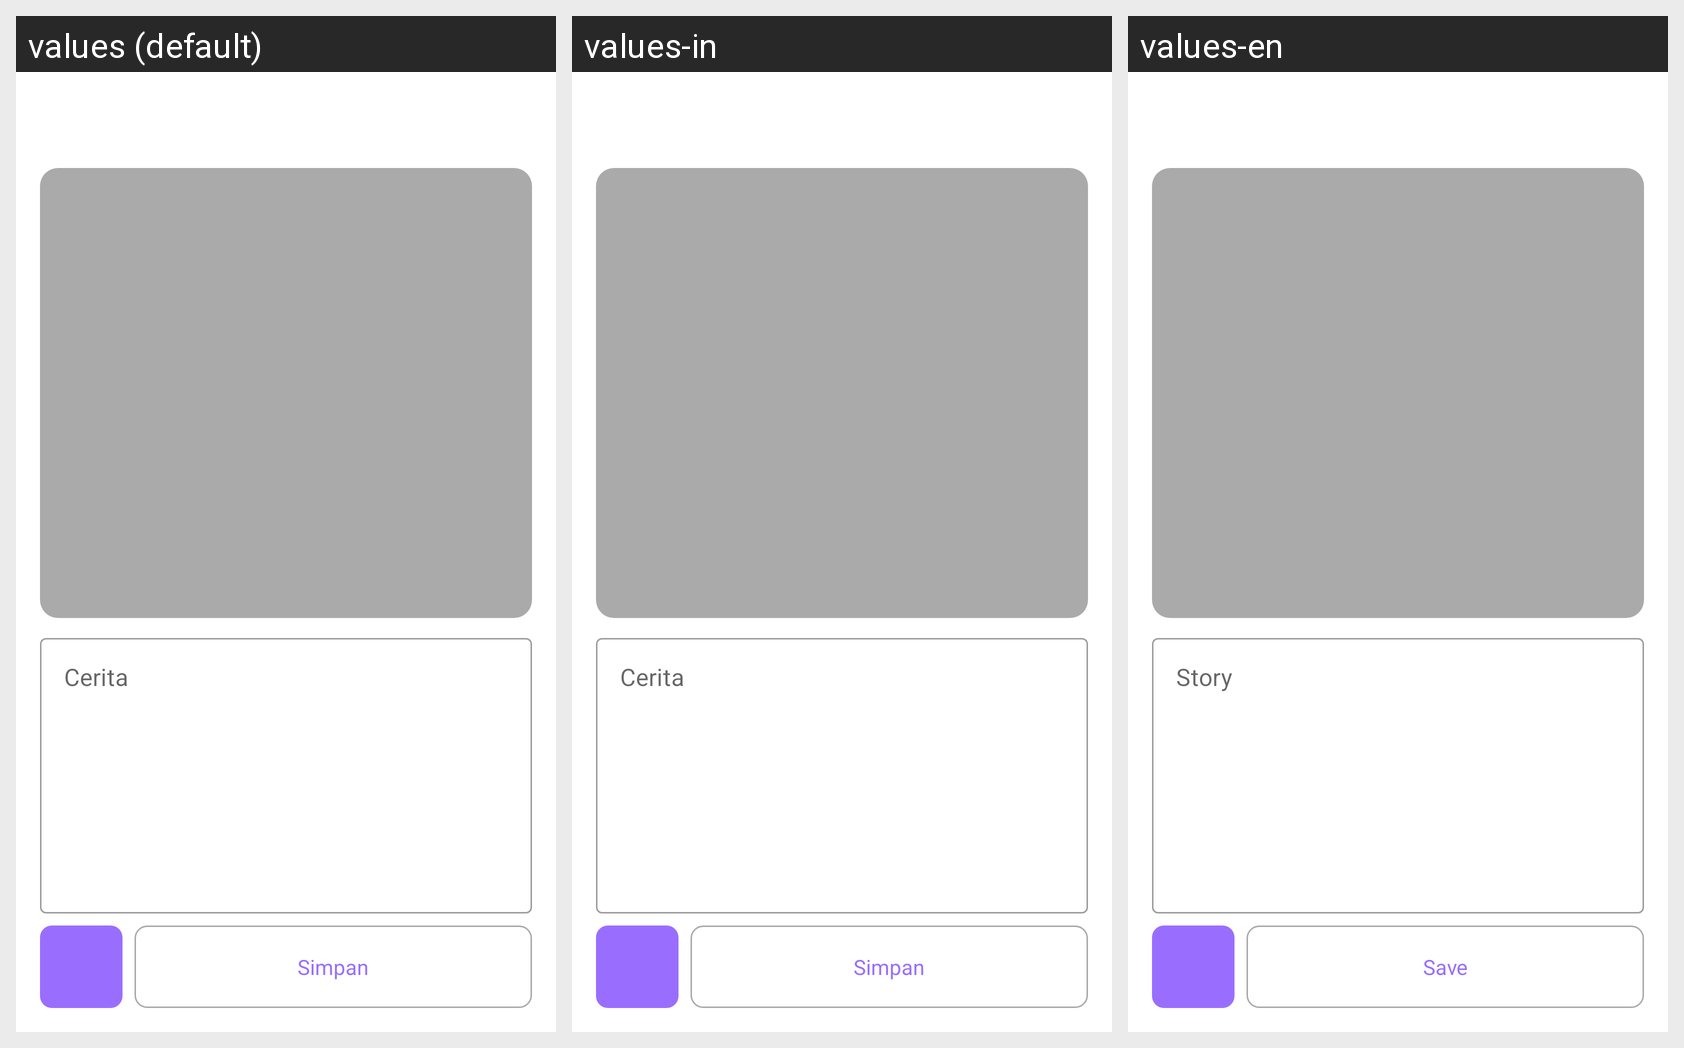

Locale-by-locale string values for the Android screen shown in this grid:
Android screen res/layout/activity_detail_story.xml rendered under 3 locales, left to right: values (default), values-in, values-en. Device: Nexus 5 (rendered at 1080×1920; each locale shown at half size, 540×960, under a caption strip naming it); theme Theme.StoryApp.
Strings drawn on this screen, with the default value and each locale's value (text and hints the layout hard-codes, and strings that could not be matched under every locale, appear in the picture but are not listed):

story
  values: Cerita
  values-in: Cerita
  values-en: Story

save
  values: Simpan
  values-in: Simpan
  values-en: Save
